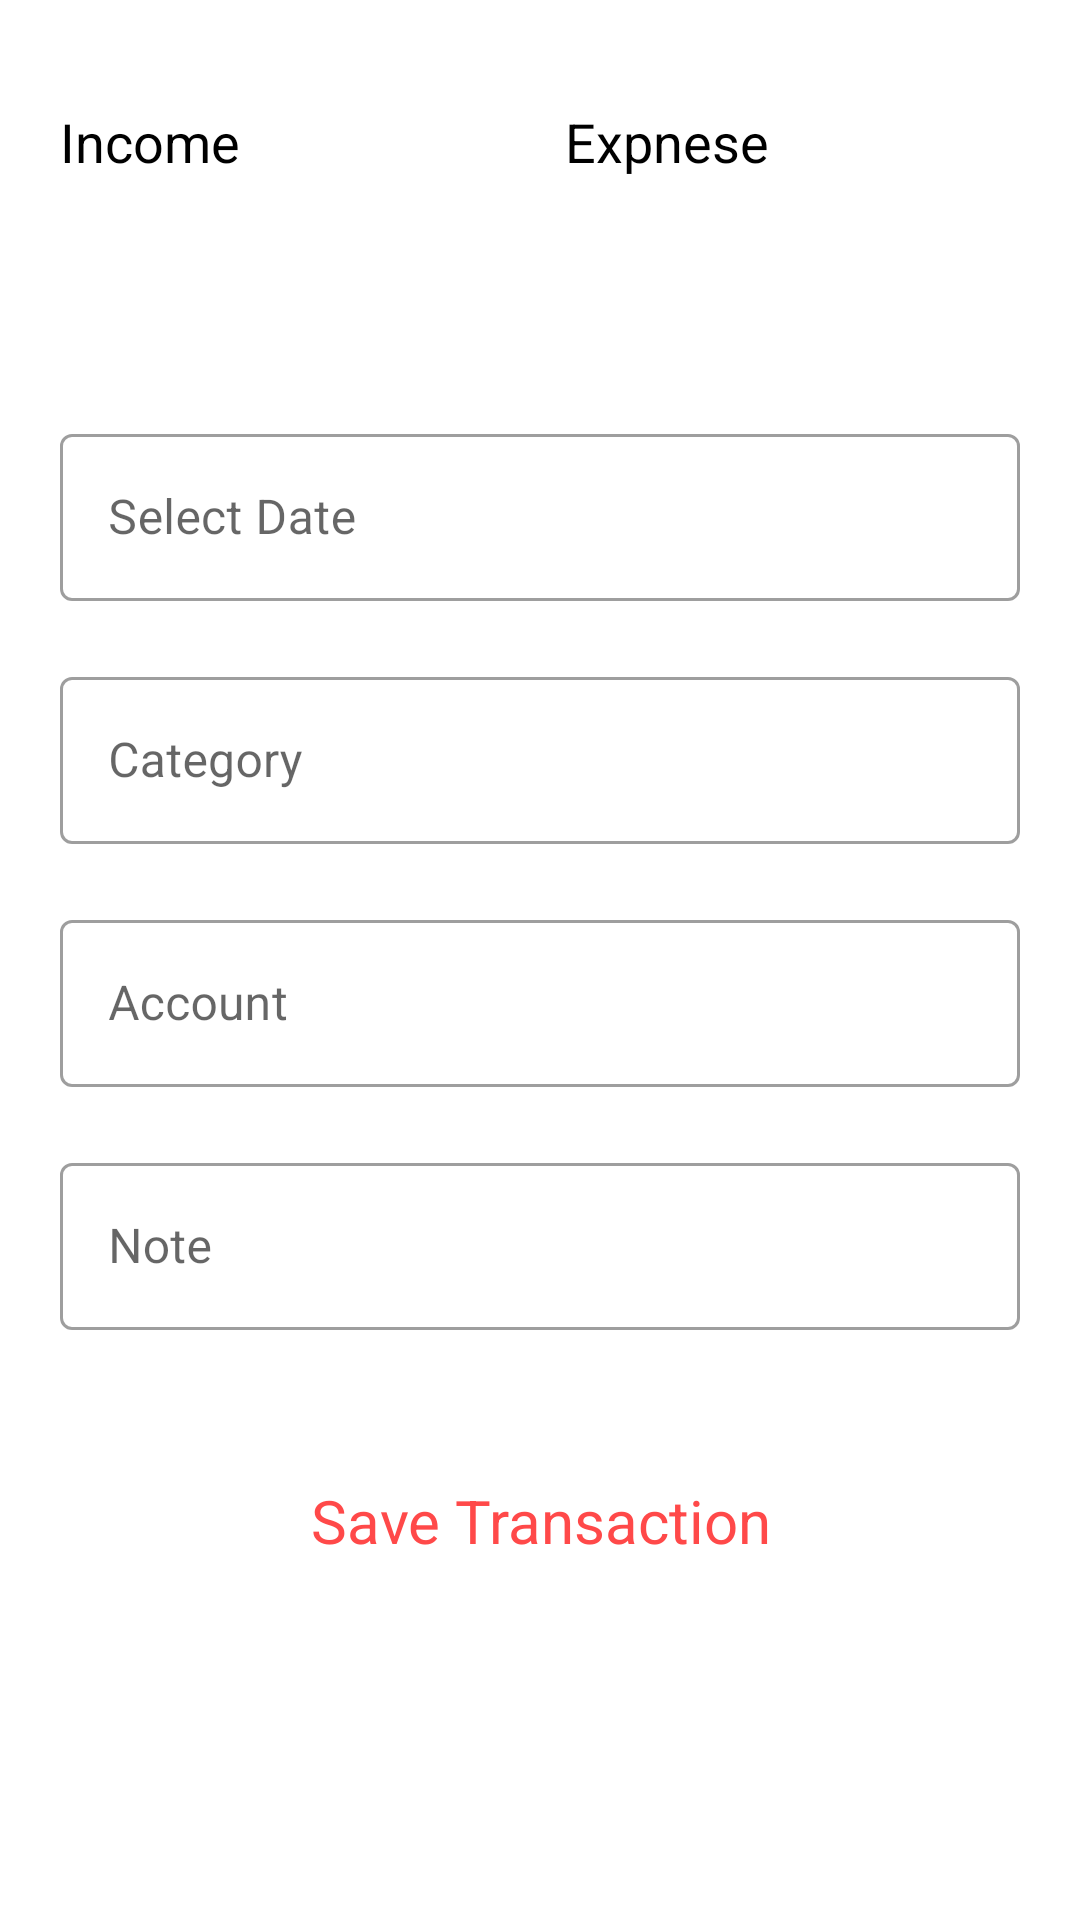

Produce the Android XML layout that renders to this screen, including the resource entries it uses.
<!-- AndroidManifest.xml: application theme Theme.ExpenseMange -->
<!-- res/layout/fragment_add_transaction.xml -->
<?xml version="1.0" encoding="utf-8"?>
<androidx.constraintlayout.widget.ConstraintLayout xmlns:android="http://schemas.android.com/apk/res/android"
    xmlns:tools="http://schemas.android.com/tools"
    android:layout_width="match_parent"
    android:layout_height="wrap_content"
    xmlns:app="http://schemas.android.com/apk/res-auto"
android:background="@drawable/add_framgram_transaction_back"
    tools:context=".fragment.AddTransactionFragment">

    
    <LinearLayout
        android:id="@+id/topTextlayout"
        android:layout_width="match_parent"
        android:layout_height="wrap_content"
        android:orientation="horizontal"
        app:layout_constraintStart_toStartOf="parent"
        app:layout_constraintTop_toTopOf="parent"
        app:layout_constraintEnd_toEndOf="parent"
        android:weightSum="2"

        android:layout_marginLeft="5dp"
        android:layout_marginRight="5dp"
        android:layout_marginTop="20dp"
        >
        <TextView
            android:id="@+id/incomeBtn"
            android:layout_width="wrap_content"
            android:layout_height="wrap_content"
            android:text="Income"

            android:textSize="18sp"
            android:layout_marginTop="5dp"
            android:layout_weight="1"
            android:layout_marginLeft="5dp"
            android:background="@drawable/fragment_top_textback_rount"
            android:padding="10dp"
            android:textColor="#000000"/>

        <TextView
            android:id="@+id/expenseBtn"
            android:layout_width="wrap_content"
            android:layout_height="wrap_content"
            android:layout_marginLeft="5dp"
            android:layout_marginTop="5dp"
            android:layout_marginRight="5dp"
            android:layout_weight="1"
            android:background="@drawable/fragment_top_textback_rount"
            android:padding="10dp"
            android:text="Expnese"
            android:textColor="#000000"
            android:textSize="18sp" />


    </LinearLayout>

    <LinearLayout
        android:id="@+id/edTextLayout"

        android:layout_width="match_parent"
        android:layout_height="wrap_content"
        android:orientation="vertical"
        app:layout_constraintStart_toStartOf="parent"
        app:layout_constraintEnd_toEndOf="parent"
        app:layout_constraintTop_toBottomOf="@id/topTextlayout"
        android:layout_marginTop="50dp"
        >
        <com.google.android.material.textfield.TextInputLayout
            android:id="@+id/userEmail"
            android:layout_width="match_parent"
            android:layout_height="wrap_content"

            android:layout_marginLeft="20dp"
            android:layout_marginTop="20dp"
            android:layout_marginRight="20dp"

            android:hint="Select Date"
            app:endIconMode="clear_text"
            style="@style/Widget.MaterialComponents.TextInputLayout.OutlinedBox"

            >

            <com.google.android.material.textfield.TextInputEditText
                android:id="@+id/edDateTime"
                android:layout_width="match_parent"
                android:layout_height="wrap_content"
                android:focusable="false"

                android:inputType="textPersonName" />


        </com.google.android.material.textfield.TextInputLayout>

        <com.google.android.material.textfield.TextInputLayout
            android:id="@+id/category"
            android:layout_width="match_parent"
            android:layout_height="wrap_content"

            android:layout_marginLeft="20dp"
            android:layout_marginTop="20dp"
            android:layout_marginRight="20dp"

            android:hint="Category"
            app:endIconMode="clear_text"
            style="@style/Widget.MaterialComponents.TextInputLayout.OutlinedBox"

            >
            <com.google.android.material.textfield.TextInputEditText
                android:id="@+id/edCategory"
                android:layout_width="match_parent"
                android:layout_height="wrap_content"
                android:inputType="textPersonName"

                />


        </com.google.android.material.textfield.TextInputLayout>

        <com.google.android.material.textfield.TextInputLayout
            android:id="@+id/account"
            android:layout_width="match_parent"
            android:layout_height="wrap_content"

            android:layout_marginLeft="20dp"
            android:layout_marginTop="20dp"
            android:layout_marginRight="20dp"

            android:hint="Account"
            app:endIconMode="clear_text"
            style="@style/Widget.MaterialComponents.TextInputLayout.OutlinedBox"

            >
            <com.google.android.material.textfield.TextInputEditText
                android:id="@+id/edAccount"
                android:layout_width="match_parent"
                android:layout_height="wrap_content"
                android:inputType="textPersonName"

                />


        </com.google.android.material.textfield.TextInputLayout>
        <com.google.android.material.textfield.TextInputLayout
            android:id="@+id/note"
            android:layout_width="match_parent"
            android:layout_height="wrap_content"

            android:layout_marginLeft="20dp"
            android:layout_marginTop="20dp"
            android:layout_marginRight="20dp"

            android:hint="Note"
            app:endIconMode="clear_text"
            style="@style/Widget.MaterialComponents.TextInputLayout.OutlinedBox"

            >
            <com.google.android.material.textfield.TextInputEditText
                android:id="@+id/edNote"
                android:layout_width="match_parent"
                android:layout_height="wrap_content"
                android:inputType="textPersonName"

                />


        </com.google.android.material.textfield.TextInputLayout>





    </LinearLayout>






    <TextView
        android:id="@+id/button"
        android:layout_width="match_parent"
        android:layout_height="wrap_content"
        android:layout_weight="1"
        android:text="Save Transaction"
        app:layout_constraintStart_toStartOf="parent"
        app:layout_constraintEnd_toEndOf="parent"
        app:layout_constraintTop_toBottomOf="@id/edTextLayout"
        android:gravity="center"

        android:textSize="20dp"
        android:textColor="#FF4949"
        android:textStyle="normal"

        android:layout_marginTop="50dp"
       android:paddingBottom="30dp"/>

</androidx.constraintlayout.widget.ConstraintLayout>
<!-- resources referenced by this layout -->
<resources>
  <!-- drawable add_framgram_transaction_back (drawable) -->
  <?xml version="1.0" encoding="utf-8"?>
  <shape xmlns:android="http://schemas.android.com/apk/res/android">
  
  
  
      <corners android:topLeftRadius="30dp"
          android:topRightRadius="30dp"
          />
  
  </shape>
  <style name="Theme.ExpenseMange" parent="Theme.MaterialComponents.DayNight.NoActionBar">
          
          <item name="colorPrimary">@color/purple_500</item>
          <item name="colorPrimaryVariant">@color/purple_700</item>
          <item name="colorOnPrimary">@color/white</item>
          
          <item name="colorSecondary">@color/teal_200</item>
          <item name="colorSecondaryVariant">@color/teal_700</item>
          <item name="colorOnSecondary">@color/black</item>
          
          <item name="android:statusBarColor">?attr/colorPrimaryVariant</item>
          
      </style>
  <color name="purple_500">#FF6200EE</color>
  <color name="purple_700">#FF3700B3</color>
  <color name="white">#FFFFFFFF</color>
  <color name="teal_200">#FF03DAC5</color>
  <color name="teal_700">#FF018786</color>
  <color name="black">#FF000000</color>
</resources>
